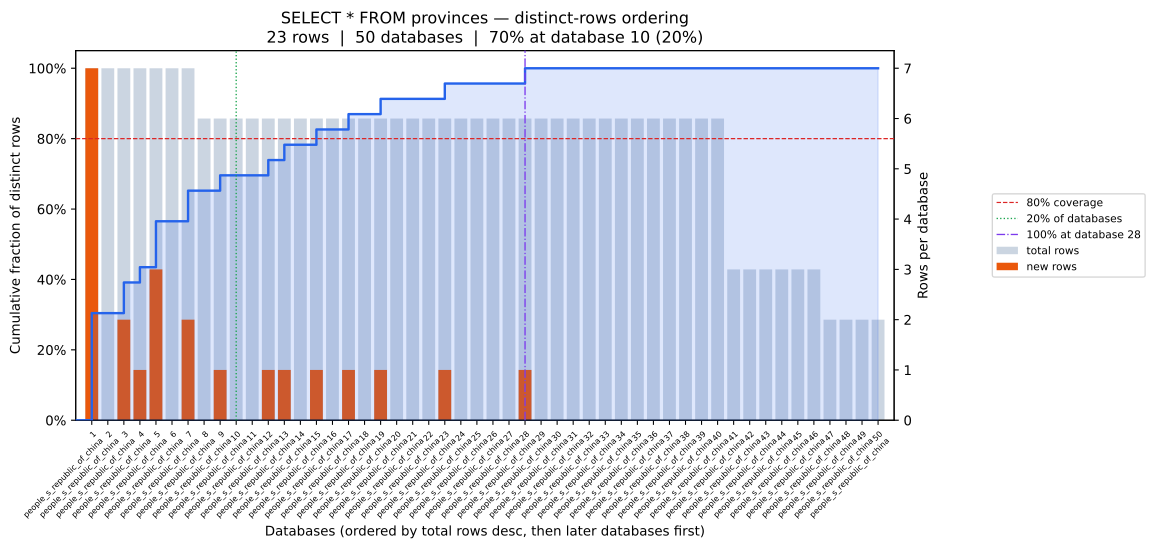

Values plotted in this chart, from the file beside it:
position, database, coverage_pct, total_rows, new_unique_rows
0, people_s_republic_of_china, 30.43, 7, 7
1, people_s_republic_of_china, 30.43, 7, 0
2, people_s_republic_of_china, 39.13, 7, 2
3, people_s_republic_of_china, 43.48, 7, 1
4, people_s_republic_of_china, 56.52, 7, 3
5, people_s_republic_of_china, 56.52, 7, 0
6, people_s_republic_of_china, 65.22, 7, 2
7, people_s_republic_of_china, 65.22, 6, 0
8, people_s_republic_of_china, 69.57, 6, 1
9, people_s_republic_of_china, 69.57, 6, 0
10, people_s_republic_of_china, 69.57, 6, 0
11, people_s_republic_of_china, 73.91, 6, 1
12, people_s_republic_of_china, 78.26, 6, 1
13, people_s_republic_of_china, 78.26, 6, 0
14, people_s_republic_of_china, 82.61, 6, 1
15, people_s_republic_of_china, 82.61, 6, 0
16, people_s_republic_of_china, 86.96, 6, 1
17, people_s_republic_of_china, 86.96, 6, 0
18, people_s_republic_of_china, 91.3, 6, 1
19, people_s_republic_of_china, 91.3, 6, 0
20, people_s_republic_of_china, 91.3, 6, 0
21, people_s_republic_of_china, 91.3, 6, 0
22, people_s_republic_of_china, 95.65, 6, 1
23, people_s_republic_of_china, 95.65, 6, 0
24, people_s_republic_of_china, 95.65, 6, 0
25, people_s_republic_of_china, 95.65, 6, 0
26, people_s_republic_of_china, 95.65, 6, 0
27, people_s_republic_of_china, 100.0, 6, 1
28, people_s_republic_of_china, 100.0, 6, 0
29, people_s_republic_of_china, 100.0, 6, 0
30, people_s_republic_of_china, 100.0, 6, 0
31, people_s_republic_of_china, 100.0, 6, 0
32, people_s_republic_of_china, 100.0, 6, 0
33, people_s_republic_of_china, 100.0, 6, 0
34, people_s_republic_of_china, 100.0, 6, 0
35, people_s_republic_of_china, 100.0, 6, 0
36, people_s_republic_of_china, 100.0, 6, 0
37, people_s_republic_of_china, 100.0, 6, 0
38, people_s_republic_of_china, 100.0, 6, 0
39, people_s_republic_of_china, 100.0, 6, 0
40, people_s_republic_of_china, 100.0, 3, 0
41, people_s_republic_of_china, 100.0, 3, 0
42, people_s_republic_of_china, 100.0, 3, 0
43, people_s_republic_of_china, 100.0, 3, 0
44, people_s_republic_of_china, 100.0, 3, 0
45, people_s_republic_of_china, 100.0, 3, 0
46, people_s_republic_of_china, 100.0, 2, 0
47, people_s_republic_of_china, 100.0, 2, 0
48, people_s_republic_of_china, 100.0, 2, 0
49, people_s_republic_of_china, 100.0, 2, 0
